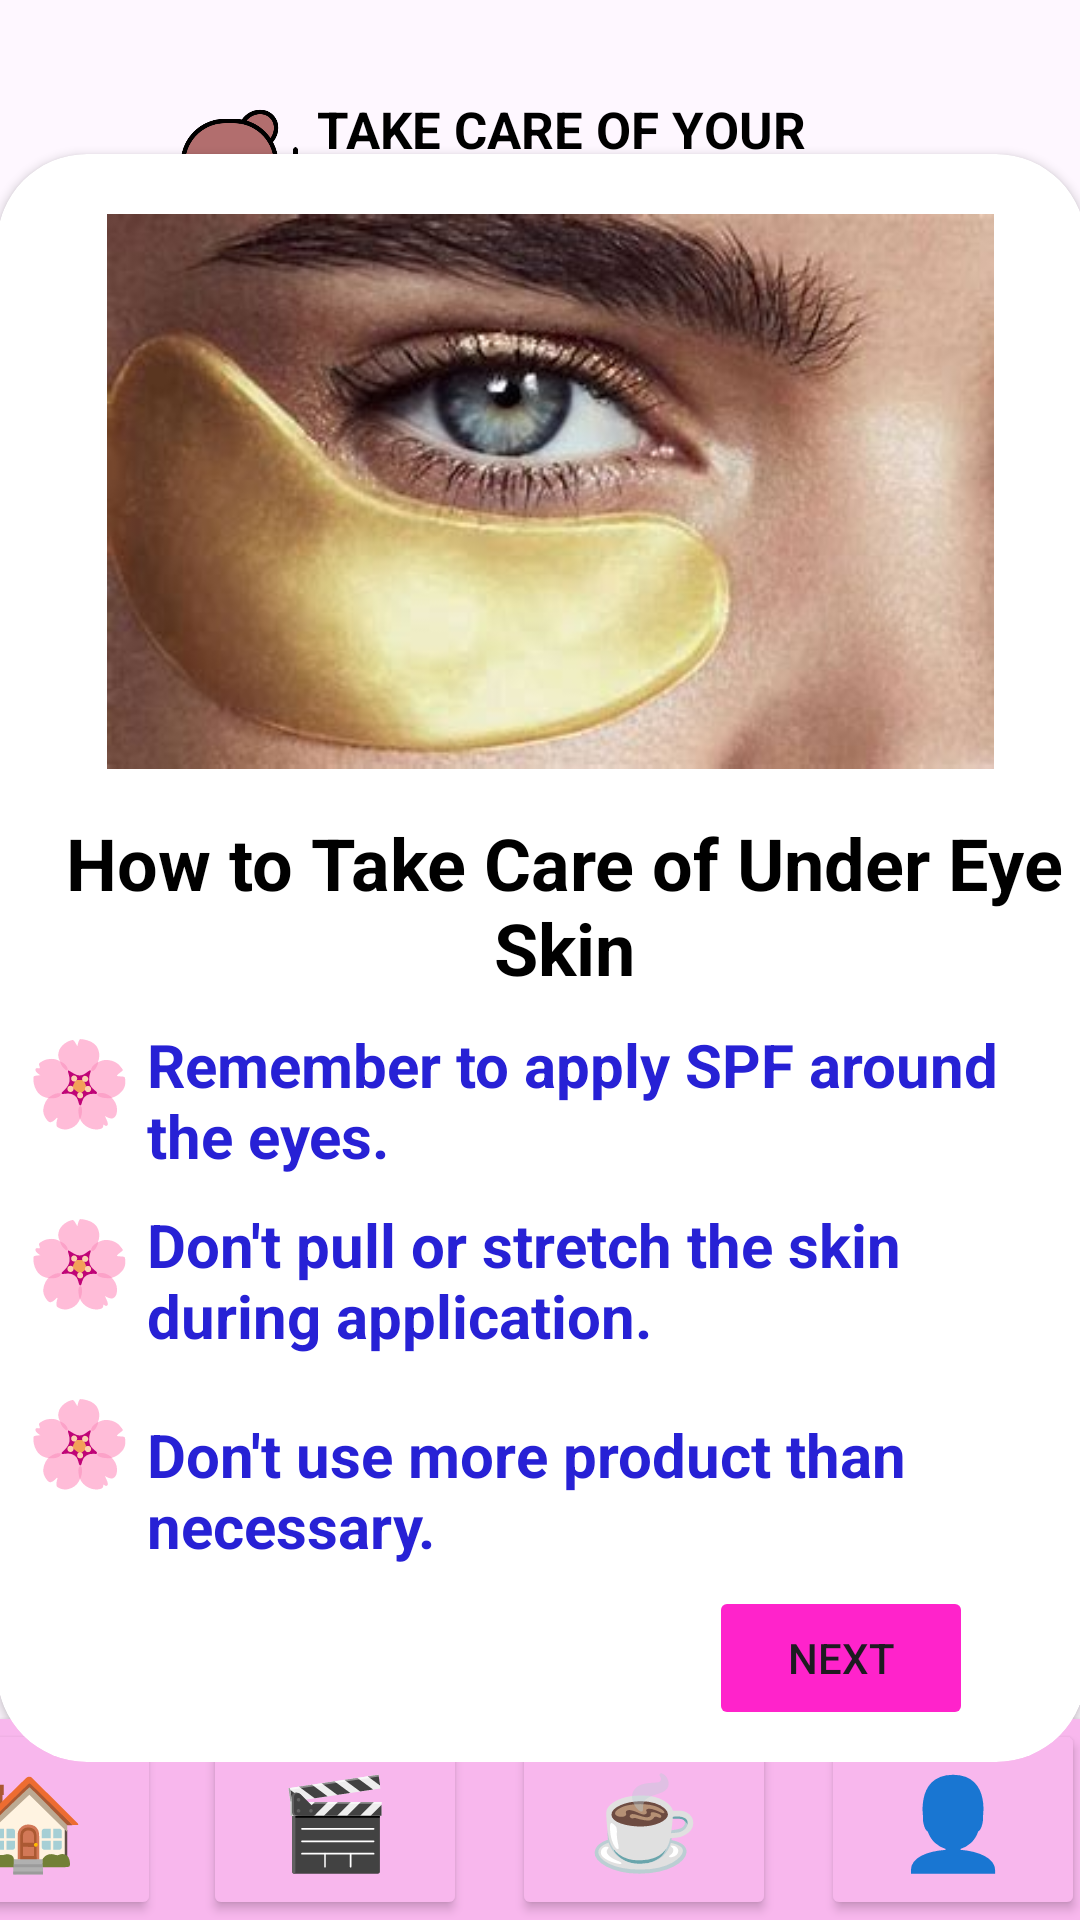

Android layout source for this screen:
<!-- AndroidManifest.xml: application theme Theme.GlowSync -->
<!-- res/layout/activity_main52.xml -->
<?xml version="1.0" encoding="utf-8"?>
<androidx.constraintlayout.widget.ConstraintLayout xmlns:android="http://schemas.android.com/apk/res/android"
    xmlns:app="http://schemas.android.com/apk/res-auto"
    xmlns:tools="http://schemas.android.com/tools"
    android:layout_width="match_parent"
    android:layout_height="match_parent"
    tools:context=".MainActivity9">

    <androidx.constraintlayout.widget.ConstraintLayout
        android:id="@+id/constraintLayout"
        android:layout_width="match_parent"
        android:layout_height="match_parent"
        tools:context=".MainActivity9"
        tools:layout_editor_absoluteX="5dp"
        tools:layout_editor_absoluteY="-39dp">

        <androidx.constraintlayout.widget.ConstraintLayout
            android:id="@+id/constraintLayout2"
            android:layout_width="match_parent"
            android:layout_height="match_parent"
            app:layout_constraintBottom_toBottomOf="parent"
            app:layout_constraintEnd_toEndOf="parent"
            app:layout_constraintHorizontal_bias="0.0"
            app:layout_constraintStart_toStartOf="parent"
            app:layout_constraintTop_toTopOf="parent"
            app:layout_constraintVertical_bias="1.0"
            tools:context=".MainActivity9">

            <androidx.cardview.widget.CardView
                android:id="@+id/cardView4"
                android:layout_width="416dp"
                android:layout_height="67dp"
                android:background="#FFFFFF"
                android:backgroundTint="#F8B7ED"
                app:layout_constraintBottom_toBottomOf="parent"
                app:layout_constraintEnd_toEndOf="parent"
                app:layout_constraintHorizontal_bias="0.8"
                app:layout_constraintStart_toStartOf="parent"
                app:layout_constraintTop_toTopOf="parent"
                app:layout_constraintVertical_bias="1.0"
                tools:ignore="MissingConstraints">

                <Button
                    android:id="@+id/btnhome"
                    android:layout_width="wrap_content"
                    android:layout_height="match_parent"
                    android:layout_marginLeft="10dp"
                    android:backgroundTint="#F8B7ED"
                    android:text="🏠"
                    android:textSize="30sp" />

                <Button
                    android:id="@+id/btnvideo"
                    android:layout_width="wrap_content"
                    android:layout_height="match_parent"
                    android:layout_marginLeft="112dp"
                    android:backgroundTint="#F8B7ED"
                    android:text="🎬"
                    android:textSize="30sp"
                    tools:ignore="SpeakableTextPresentCheck" />

                <Button
                    android:id="@+id/btncontent"
                    android:layout_width="wrap_content"
                    android:layout_height="match_parent"
                    android:layout_marginLeft="215dp"
                    android:backgroundTint="#F8B7ED"
                    android:text="☕"
                    android:textSize="30sp" />

                <Button
                    android:id="@+id/btnprofile"
                    android:layout_width="wrap_content"
                    android:layout_height="match_parent"
                    android:layout_marginLeft="318dp"
                    android:backgroundTint="#F8B7ED"
                    android:text="👤"
                    android:textSize="30sp" />

            </androidx.cardview.widget.CardView>

            <ImageView
                android:id="@+id/imageView5"
                android:layout_width="479dp"
                android:layout_height="1010dp"
                app:layout_constraintBottom_toBottomOf="parent"
                app:layout_constraintEnd_toEndOf="parent"
                app:layout_constraintStart_toStartOf="parent"
                app:layout_constraintTop_toTopOf="parent"
                app:srcCompat="@drawable/aesthetic_pastel_wallpaper" />

            <ImageView
                android:id="@+id/imageView23"
                android:layout_width="67dp"
                android:layout_height="64dp"
                app:layout_constraintBottom_toBottomOf="parent"
                app:layout_constraintEnd_toEndOf="parent"
                app:layout_constraintHorizontal_bias="0.147"
                app:layout_constraintStart_toStartOf="parent"
                app:layout_constraintTop_toTopOf="parent"
                app:layout_constraintVertical_bias="0.056"
                app:srcCompat="@drawable/eye" />

            <ImageButton
                android:id="@+id/back"
                android:layout_width="35dp"
                android:layout_height="36dp"
                android:background="@null"
                android:scaleType="fitXY"
                app:layout_constraintBottom_toBottomOf="parent"
                app:layout_constraintEnd_toEndOf="parent"
                app:layout_constraintHorizontal_bias="0.042"
                app:layout_constraintStart_toStartOf="parent"
                app:layout_constraintTop_toTopOf="parent"
                app:layout_constraintVertical_bias="0.019"
                app:srcCompat="@drawable/arrow_left"
                tools:ignore="SpeakableTextPresentCheck,TouchTargetSizeCheck" />

            <androidx.cardview.widget.CardView
                android:id="@+id/cardView11"
                android:layout_width="363dp"
                android:layout_height="536dp"
                app:cardCornerRadius="30dp"
                app:layout_constraintBottom_toBottomOf="parent"
                app:layout_constraintEnd_toEndOf="parent"
                app:layout_constraintHorizontal_bias="0.533"
                app:layout_constraintStart_toStartOf="parent"
                app:layout_constraintTop_toTopOf="parent"
                app:layout_constraintVertical_bias="0.493">

                <ImageView
                    android:id="@+id/imageView6"
                    android:layout_width="349dp"
                    android:layout_height="185dp"
                    android:layout_marginLeft="10dp"
                    android:layout_marginTop="20dp"
                    app:srcCompat="@drawable/eye_skin" />

                <TextView
                    android:id="@+id/textView26"
                    android:layout_width="wrap_content"
                    android:layout_height="wrap_content"
                    android:layout_marginLeft="15dp"
                    android:layout_marginTop="220dp"
                    android:text="How to Take Care of Under Eye Skin"
                    android:textAlignment="center"
                    android:textColor="#000000"
                    android:textSize="24sp"
                    android:textStyle="bold" />

                <TextView
                    android:id="@+id/textView27"
                    android:layout_width="301dp"
                    android:layout_height="53dp"
                    android:layout_marginLeft="50dp"
                    android:layout_marginTop="290dp"
                    android:text="Remember to apply SPF around the eyes."
                    android:textAlignment="inherit"
                    android:textColor="#2721D5"
                    android:textSize="20sp"
                    android:textStyle="bold" />

                <TextView
                    android:id="@+id/textView95"
                    android:layout_width="301dp"
                    android:layout_height="53dp"
                    android:layout_marginLeft="50dp"
                    android:layout_marginTop="420dp"
                    android:text="Don't use more product than necessary."
                    android:textAlignment="inherit"
                    android:textColor="#2721D5"
                    android:textSize="20sp"
                    android:textStyle="bold" />

                <TextView
                    android:id="@+id/textView98"
                    android:layout_width="301dp"
                    android:layout_height="53dp"
                    android:layout_marginLeft="50dp"
                    android:layout_marginTop="350dp"
                    android:text="Don't pull or stretch the skin during application."
                    android:textAlignment="inherit"
                    android:textColor="#2721D5"
                    android:textSize="20sp"
                    android:textStyle="bold" />

                <TextView
                    android:id="@+id/textView97"
                    android:layout_width="wrap_content"
                    android:layout_height="wrap_content"
                    android:layout_marginLeft="10dp"
                    android:layout_marginTop="410dp"
                    android:text="🌸"
                    android:textSize="28sp" />

                <TextView
                    android:id="@+id/textView33"
                    android:layout_width="wrap_content"
                    android:layout_height="wrap_content"
                    android:layout_marginLeft="10dp"
                    android:layout_marginTop="290dp"
                    android:text="🌸"
                    android:textSize="28sp" />

                <TextView
                    android:id="@+id/textView96"
                    android:layout_width="wrap_content"
                    android:layout_height="wrap_content"
                    android:layout_marginLeft="10dp"
                    android:layout_marginTop="350dp"
                    android:text="🌸"
                    android:textSize="28sp" />

            </androidx.cardview.widget.CardView>

            <TextView
                android:id="@+id/textView7"
                android:layout_width="231dp"
                android:layout_height="41dp"
                android:text="TAKE CARE OF YOUR UNDER-EYE SKIN"
                android:textColor="#000000"
                android:textSize="17sp"
                android:textStyle="bold"
                app:layout_constraintBottom_toBottomOf="parent"
                app:layout_constraintEnd_toEndOf="parent"
                app:layout_constraintHorizontal_bias="0.82"
                app:layout_constraintStart_toStartOf="parent"
                app:layout_constraintTop_toTopOf="parent"
                app:layout_constraintVertical_bias="0.053" />

            <TextView
                android:id="@+id/textView8"
                android:layout_width="wrap_content"
                android:layout_height="wrap_content"
                android:text="Smile with the eyes!"
                android:textColor="#000000"
                android:textSize="17sp"
                android:textStyle="italic"
                app:layout_constraintBottom_toBottomOf="parent"
                app:layout_constraintEnd_toEndOf="parent"
                app:layout_constraintHorizontal_bias="0.54"
                app:layout_constraintStart_toStartOf="parent"
                app:layout_constraintTop_toTopOf="parent"
                app:layout_constraintVertical_bias="0.106" />

            <Button
                android:id="@+id/nextbtn"
                android:layout_width="wrap_content"
                android:layout_height="wrap_content"
                android:backgroundTint="#FF23CB"
                android:text="Next"
                app:layout_constraintBottom_toBottomOf="parent"
                app:layout_constraintEnd_toEndOf="parent"
                app:layout_constraintHorizontal_bias="0.869"
                app:layout_constraintStart_toStartOf="parent"
                app:layout_constraintTop_toTopOf="parent"
                app:layout_constraintVertical_bias="0.893" />

        </androidx.constraintlayout.widget.ConstraintLayout>

    </androidx.constraintlayout.widget.ConstraintLayout>

</androidx.constraintlayout.widget.ConstraintLayout>
<!-- resources referenced by this layout -->
<resources>
  <!-- drawable eye: png bitmap (drawable, 29437 bytes) -->
  <!-- drawable eye_skin: jpg bitmap (drawable, 15360 bytes) -->
  <style name="Theme.GlowSync" parent="Base.Theme.GlowSync" />
  <style name="Base.Theme.GlowSync" parent="Theme.Material3.DayNight.NoActionBar">
          
          
      </style>
</resources>
